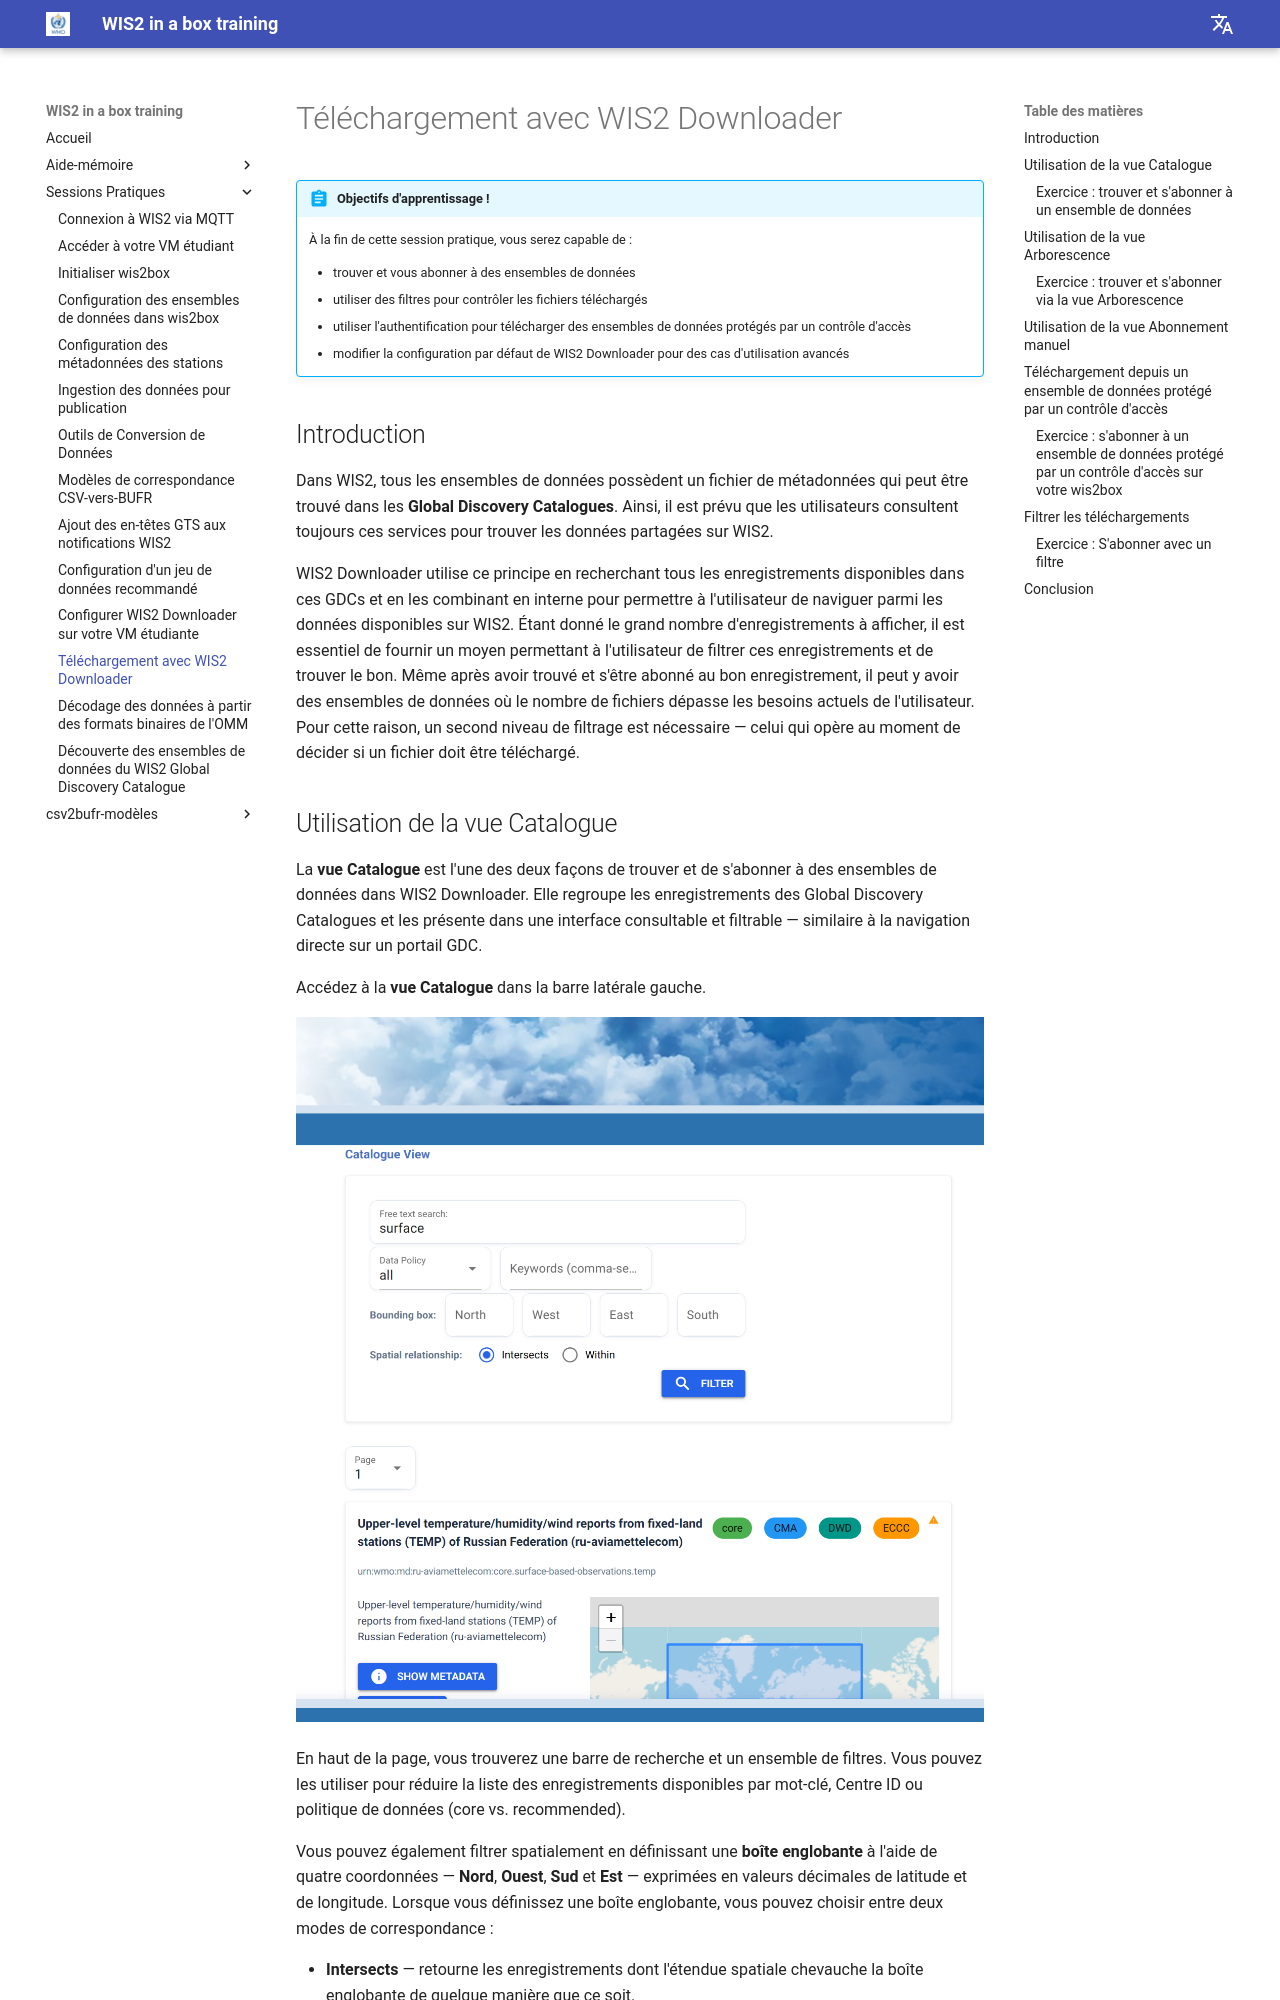

repository: wmo-im/wis2box-training · page: fr/practical-sessions/downloading-with-wis2-downloader/index.html · generator: mkdocs

---
title: Téléchargement avec WIS2 Downloader
---

# Téléchargement avec WIS2 Downloader

!!! abstract "Objectifs d'apprentissage !"

    À la fin de cette session pratique, vous serez capable de :

    - trouver et vous abonner à des ensembles de données
    - utiliser des filtres pour contrôler les fichiers téléchargés
    - utiliser l'authentification pour télécharger des ensembles de données protégés par un contrôle d'accès
    - modifier la configuration par défaut de WIS2 Downloader pour des cas d'utilisation avancés

## Introduction

Dans WIS2, tous les ensembles de données possèdent un fichier de métadonnées qui peut être trouvé dans les **Global Discovery Catalogues**. Ainsi, il est prévu que les utilisateurs consultent toujours ces services pour trouver les données partagées sur WIS2.

WIS2 Downloader utilise ce principe en recherchant tous les enregistrements disponibles dans ces GDCs et en les combinant en interne pour permettre à l'utilisateur de naviguer parmi les données disponibles sur WIS2. Étant donné le grand nombre d'enregistrements à afficher, il est essentiel de fournir un moyen permettant à l'utilisateur de filtrer ces enregistrements et de trouver le bon. Même après avoir trouvé et s'être abonné au bon enregistrement, il peut y avoir des ensembles de données où le nombre de fichiers dépasse les besoins actuels de l'utilisateur. Pour cette raison, un second niveau de filtrage est nécessaire — celui qui opère au moment de décider si un fichier doit être téléchargé.

## Utilisation de la vue Catalogue

La **vue Catalogue** est l'une des deux façons de trouver et de s'abonner à des ensembles de données dans WIS2 Downloader. Elle regroupe les enregistrements des Global Discovery Catalogues et les présente dans une interface consultable et filtrable — similaire à la navigation directe sur un portail GDC.

Accédez à la **vue Catalogue** dans la barre latérale gauche.

![WIS2 Downloader Catalogue View](../assets/img/wis2-downloader-catalogue-view.png)

En haut de la page, vous trouverez une barre de recherche et un ensemble de filtres. Vous pouvez les utiliser pour réduire la liste des enregistrements disponibles par mot-clé, Centre ID ou politique de données (core vs. recommended).

Vous pouvez également filtrer spatialement en définissant une **boîte englobante** à l'aide de quatre coordonnées — **Nord**, **Ouest**, **Sud** et **Est** — exprimées en valeurs décimales de latitude et de longitude. Lorsque vous définissez une boîte englobante, vous pouvez choisir entre deux modes de correspondance :

- **Intersects** — retourne les enregistrements dont l'étendue spatiale chevauche la boîte englobante de quelque manière que ce soit.
- **Within** — retourne uniquement les enregistrements dont l'étendue spatiale se trouve entièrement à l'intérieur de la boîte englobante.

!!! note "Recharger le catalogue"

    Le catalogue est chargé depuis les GDCs lorsque WIS2 Downloader démarre. Si vous pensez que la liste est obsolète, vous pouvez forcer un rechargement depuis la section **Paramètres** dans la barre latérale gauche.
